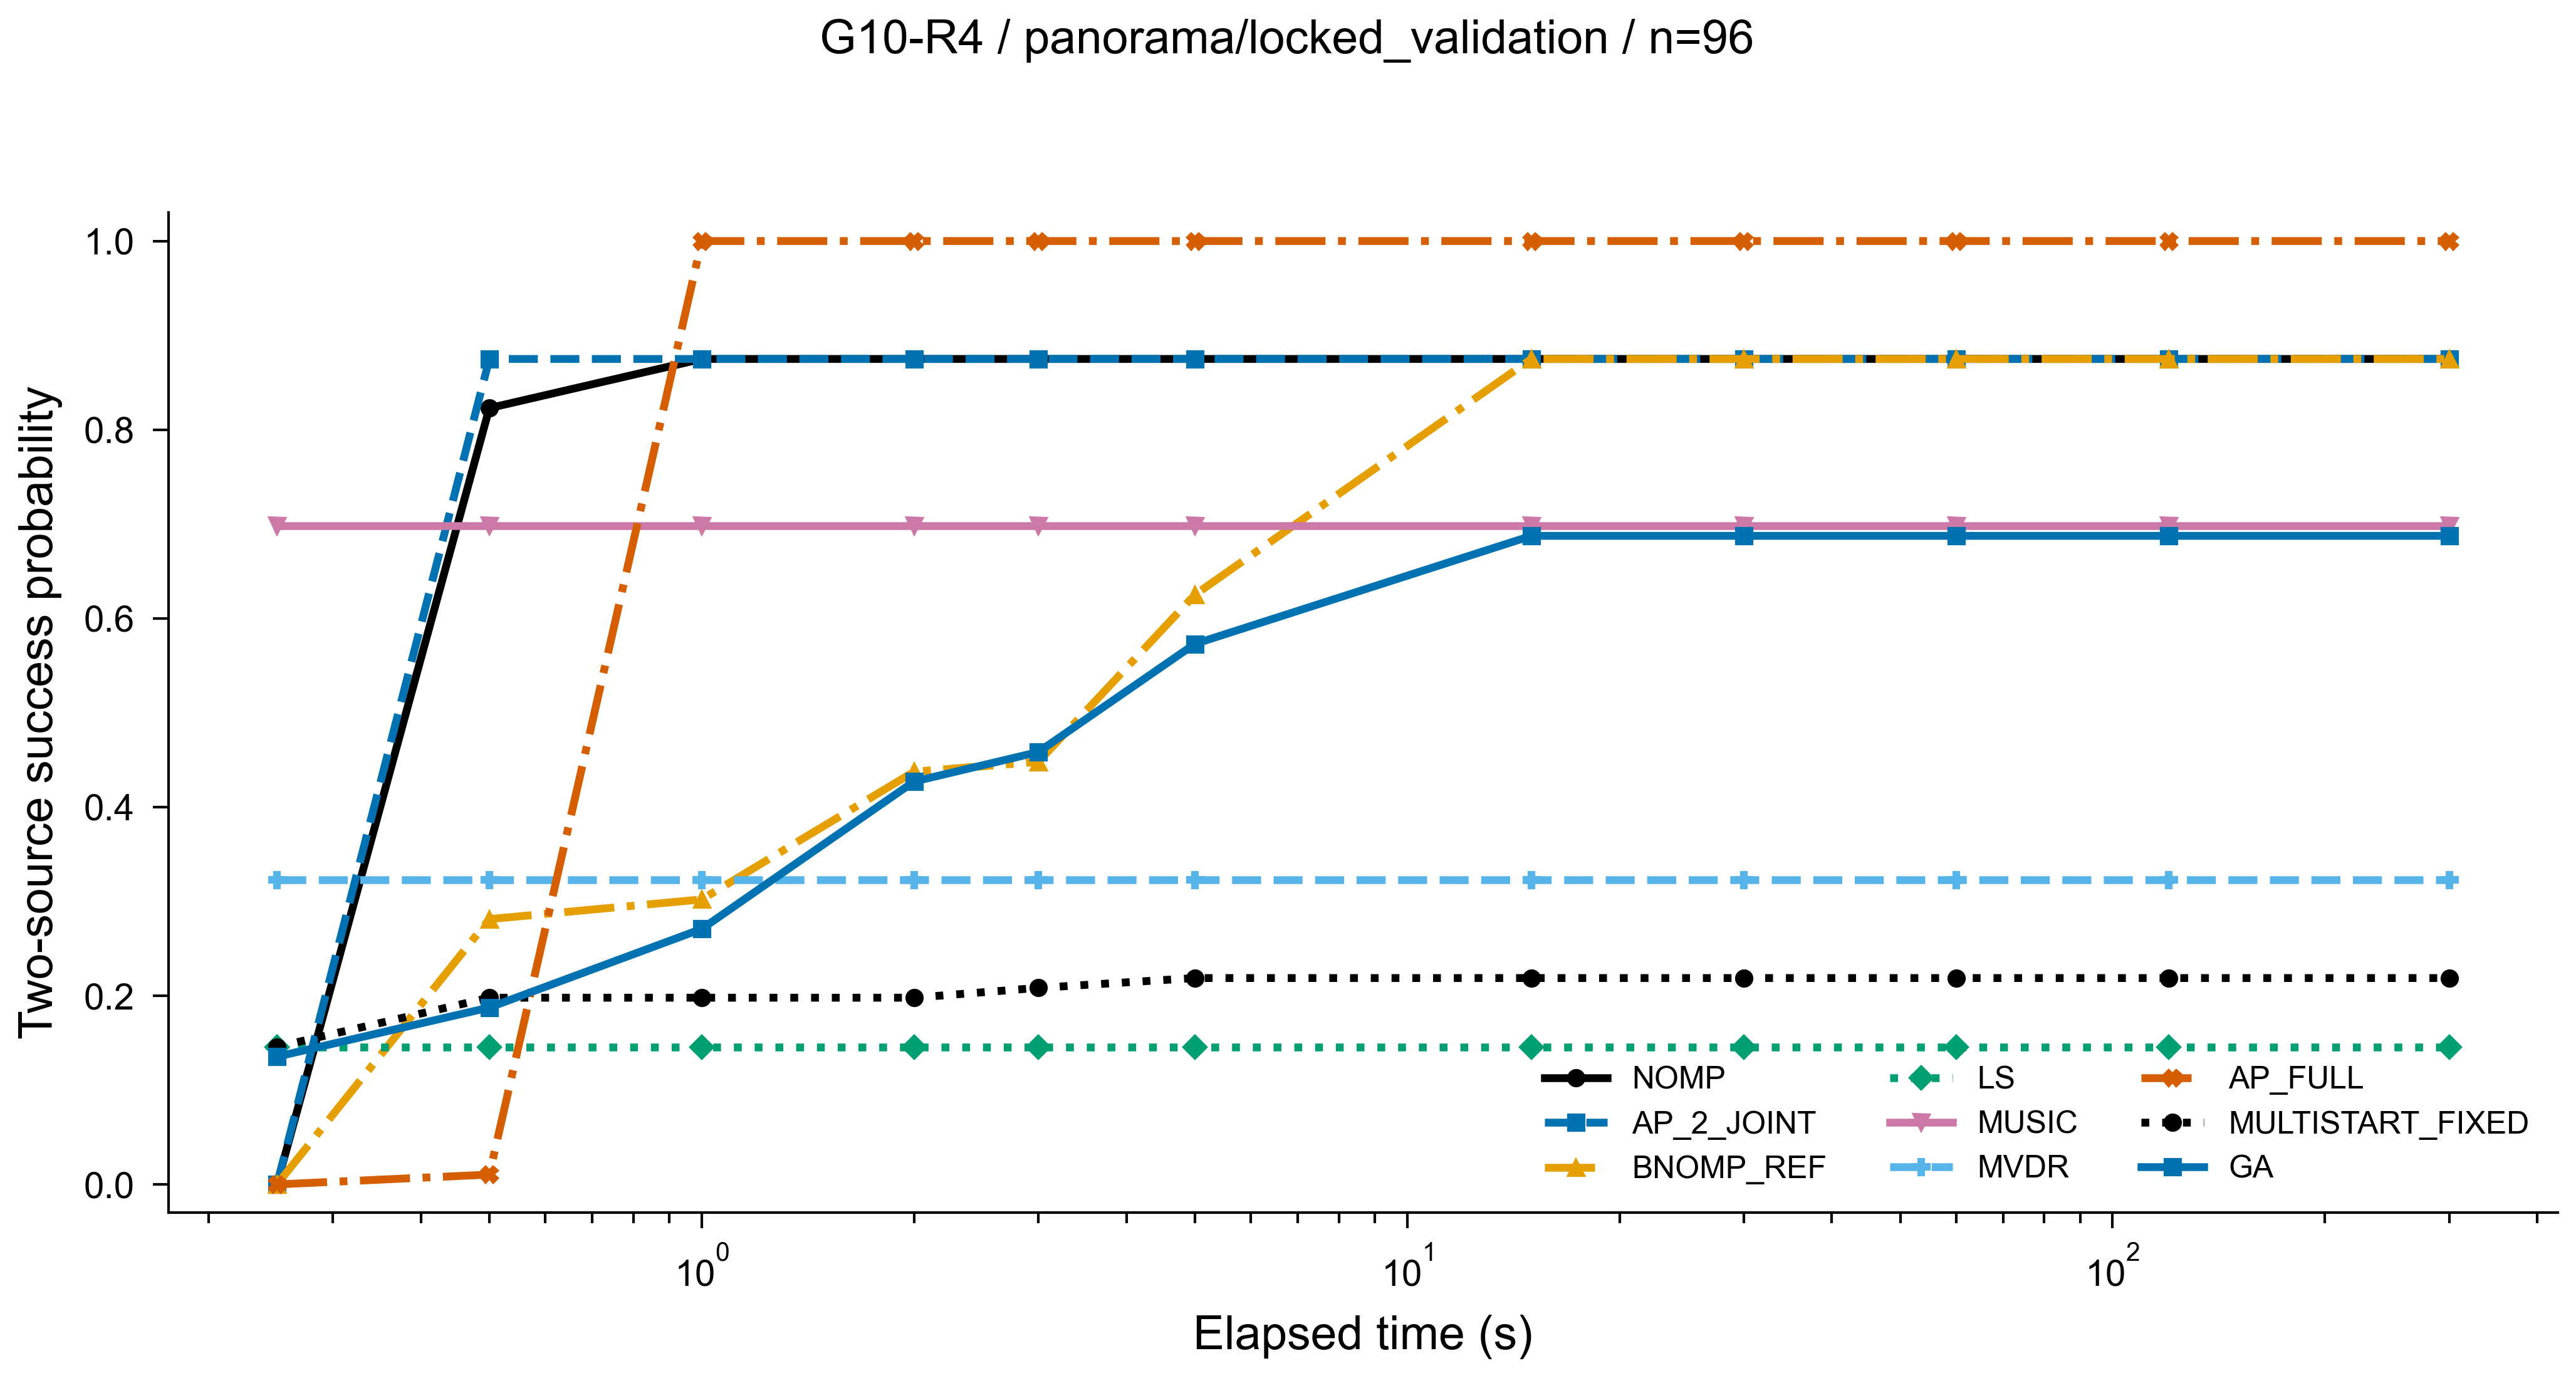

Source data for this figure (header and first rows):
method, seconds, both20, n
NOMP, 0.25, 0.0, 96
NOMP, 0.5, 0.8229, 96
NOMP, 1.0, 0.875, 96
NOMP, 2.0, 0.875, 96
NOMP, 3.0, 0.875, 96
NOMP, 5.0, 0.875, 96
NOMP, 15.0, 0.875, 96
NOMP, 30.0, 0.875, 96
NOMP, 60.0, 0.875, 96
NOMP, 120.0, 0.875, 96
NOMP, 300.0, 0.875, 96
AP_2_JOINT, 0.25, 0.0, 96
AP_2_JOINT, 0.5, 0.875, 96
AP_2_JOINT, 1.0, 0.875, 96
AP_2_JOINT, 2.0, 0.875, 96
AP_2_JOINT, 3.0, 0.875, 96
AP_2_JOINT, 5.0, 0.875, 96
AP_2_JOINT, 15.0, 0.875, 96
AP_2_JOINT, 30.0, 0.875, 96
AP_2_JOINT, 60.0, 0.875, 96
AP_2_JOINT, 120.0, 0.875, 96
AP_2_JOINT, 300.0, 0.875, 96
BNOMP_REF, 0.25, 0.0, 96
BNOMP_REF, 0.5, 0.2812, 96
BNOMP_REF, 1.0, 0.3021, 96
BNOMP_REF, 2.0, 0.4375, 96
BNOMP_REF, 3.0, 0.4479, 96
BNOMP_REF, 5.0, 0.625, 96
BNOMP_REF, 15.0, 0.875, 96
BNOMP_REF, 30.0, 0.875, 96
BNOMP_REF, 60.0, 0.875, 96
BNOMP_REF, 120.0, 0.875, 96
BNOMP_REF, 300.0, 0.875, 96
LS, 0.25, 0.1458, 96
LS, 0.5, 0.1458, 96
LS, 1.0, 0.1458, 96
LS, 2.0, 0.1458, 96
LS, 3.0, 0.1458, 96
LS, 5.0, 0.1458, 96
LS, 15.0, 0.1458, 96
LS, 30.0, 0.1458, 96
LS, 60.0, 0.1458, 96
LS, 120.0, 0.1458, 96
LS, 300.0, 0.1458, 96
MUSIC, 0.25, 0.6979, 96
MUSIC, 0.5, 0.6979, 96
MUSIC, 1.0, 0.6979, 96
MUSIC, 2.0, 0.6979, 96
MUSIC, 3.0, 0.6979, 96
MUSIC, 5.0, 0.6979, 96
MUSIC, 15.0, 0.6979, 96
MUSIC, 30.0, 0.6979, 96
MUSIC, 60.0, 0.6979, 96
MUSIC, 120.0, 0.6979, 96
MUSIC, 300.0, 0.6979, 96
MVDR, 0.25, 0.3229, 96
MVDR, 0.5, 0.3229, 96
MVDR, 1.0, 0.3229, 96
MVDR, 2.0, 0.3229, 96
MVDR, 3.0, 0.3229, 96
... 39 more rows
